Dataset: data (GitHub, JinsooKim86/ComputerVision_for_FacilityCondition). Classes: abnormal, normal.

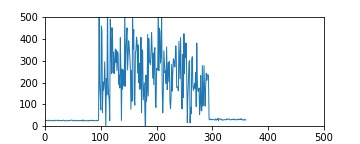
Label: abnormal

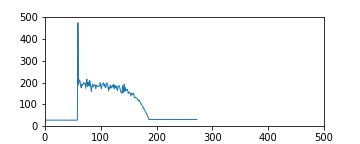
Label: abnormal

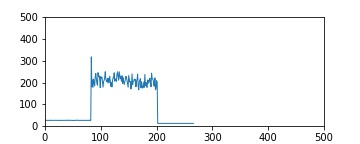
Label: normal

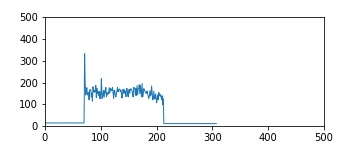
Label: abnormal

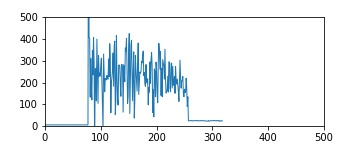
Label: abnormal

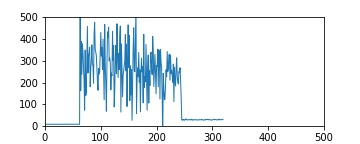
Label: abnormal
